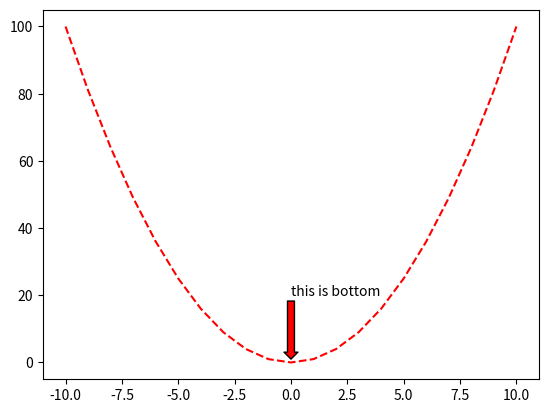

Generate this figure with matplotlib:
"""
注释：

"""
import matplotlib.pyplot as plt
import numpy as np
x = np.arange(-10, 11, 1)
plt.plot(x, x**2, 'r--')
# 方法：plt.annotate()
plt.annotate('this is bottom', xy=(0, 1), xytext=(0, 20),
             arrowprops=dict(facecolor='r', headlength=5, headwidth=10, width=5))
# xy用于指定箭头的位置，xytest用于指定注释的位置,arrowprops用于配置箭的属性
# facecolor是箭头的颜色，headlength表示箭头前段的长度,width用于配置箭身的宽度
# headwith用于配置箭头前段的宽度
plt.show()
